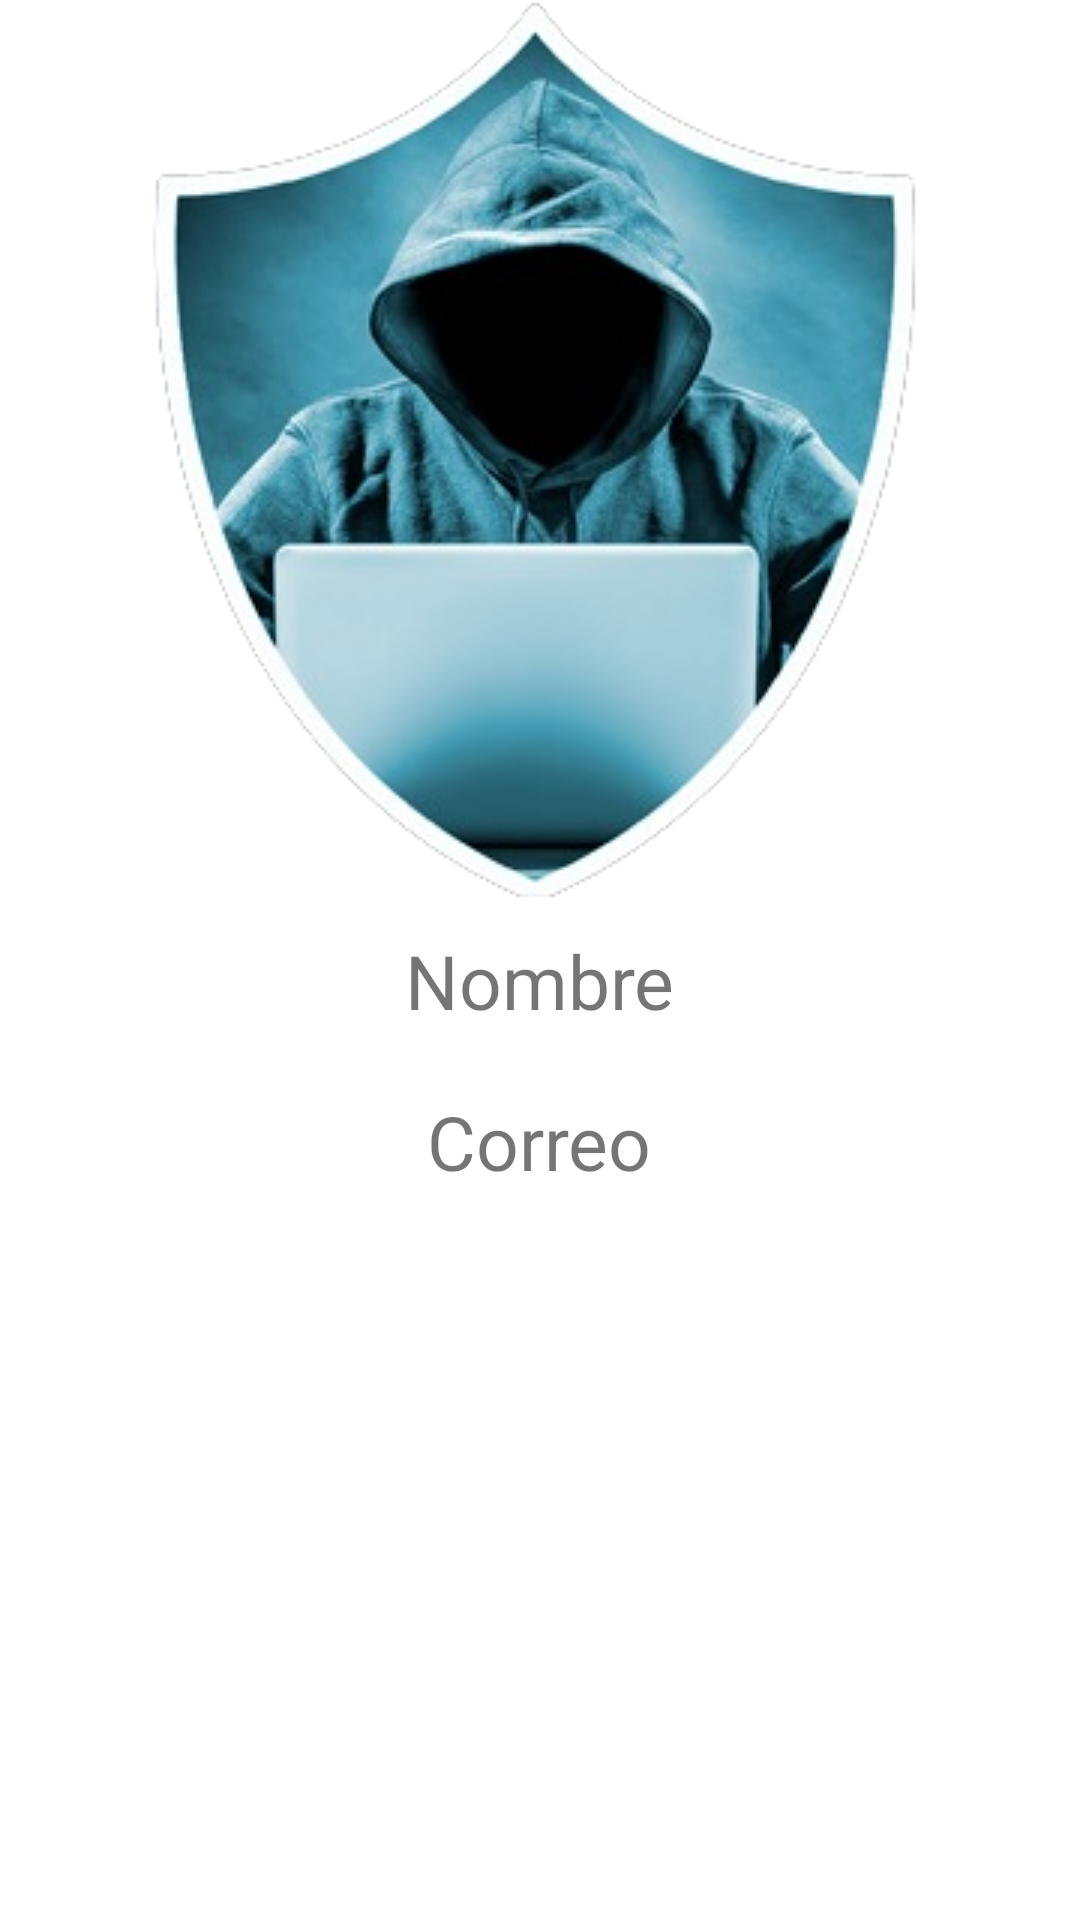

Android layout source for this screen:
<!-- AndroidManifest.xml: application theme Theme.ProyectoUnidad1 -->
<!-- res/layout/activity_main.xml -->
<?xml version="1.0" encoding="utf-8"?>
<RelativeLayout
    xmlns:android="http://schemas.android.com/apk/res/android"
    xmlns:app="http://schemas.android.com/apk/res-auto"
    xmlns:tools="http://schemas.android.com/tools"
    android:layout_width="match_parent"
    android:layout_height="match_parent"
    tools:context=".MainActivity">

    <ImageView
        android:layout_width="wrap_content"
        android:layout_height="wrap_content"
        android:id="@+id/icono"
        android:src="@drawable/hacking"
        android:layout_centerHorizontal="true"
        android:layout_alignParentTop="true"/>
    <TextView
        android:layout_width="wrap_content"
        android:layout_height="wrap_content"
        android:text="Nombre"
        android:id="@+id/nom"
        android:layout_centerHorizontal="true"
        android:textSize="25dp"
        android:layout_margin="10dp"
        android:layout_below="@+id/icono"/>
    <TextView
        android:layout_width="wrap_content"
        android:layout_height="wrap_content"
        android:text="Correo"
        android:layout_margin="10dp"
        android:layout_centerHorizontal="true"
        android:textSize="25dp"
        android:id="@+id/email"
        android:layout_below="@+id/nom"/>

</RelativeLayout>
<!-- resources referenced by this layout -->
<resources>
  <!-- drawable hacking: jpeg bitmap (drawable, 94206 bytes) -->
  <style name="Theme.ProyectoUnidad1" parent="Theme.MaterialComponents.DayNight.NoActionBar">
          
          <item name="colorPrimary">@color/purple_500</item>
          <item name="colorPrimaryVariant">@color/purple_700</item>
          <item name="colorOnPrimary">@color/white</item>
          
          <item name="colorSecondary">@color/teal_200</item>
          <item name="colorSecondaryVariant">@color/teal_700</item>
          <item name="colorOnSecondary">@color/black</item>
          
          <item name="android:statusBarColor" tools:targetApi="l">?attr/colorPrimaryVariant</item>
          
      </style>
  <color name="purple_500">#FF6200EE</color>
  <color name="purple_700">#FF3700B3</color>
  <color name="white">#FFFFFFFF</color>
  <color name="teal_200">#FF03DAC5</color>
  <color name="teal_700">#FF018786</color>
  <color name="black">#FF000000</color>
</resources>
